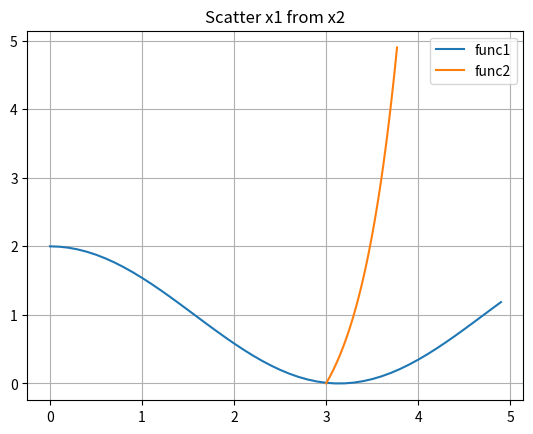
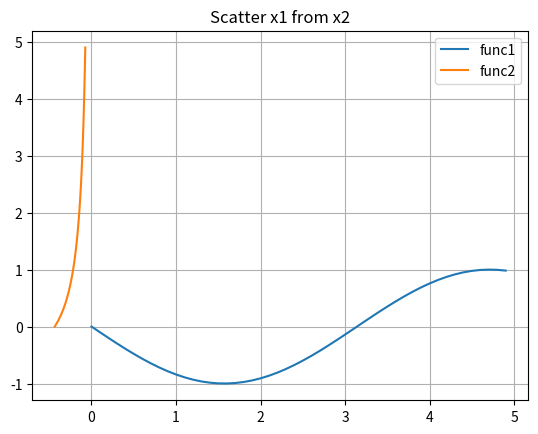

Recreate these plots in Python, in order.
import math
import numpy as np
import matplotlib.pyplot as plt

"""
x1 - cos(x2) = 1
x2 - lg(x1 - 1) = a
a = 3
"""


# First func
def f1(x1, x2):
    return x1 - math.cos(x2) - 1


def x1(x2):
    return math.cos(x2) + 1


def df1_x1(x1, x2):
    return 1


def df1_x2(x1, x2):
    return math.sin(x2)


# Second func
def f2(x1, x2):
    return x2 - math.log10(x1 + 1) - 3


def x2(x1):
    return math.log10(x1 + 1) + 3


def df2_x1(x1, x2):
    return -1 / ((x1 + 1) * math.log(10))


def df2_x2(x1, x2):
    return 1


function = {
    "f1": f1,
    "f2": f2,

    "df1_dx1": df1_x1,
    "df1_dx2": df1_x2,
    "df2_dx1": df2_x1,
    "df2_dx2": df2_x2
}


def norm(x, x_last):
    return max(abs(x[0] - x_last[0]), abs(x[1] - x_last[1]))


# determinant of a 2x2 matrix
def det2(m):
    return m[0][0] * m[1][1] - m[1][0] * m[0][1]


# recursive part
def recursive(m, some=None, prod=1):
    if some is None:
        some = []

    if len(m) == 1:
        some.append(m[0][0])
    elif len(m) == 2:
        some.append(det2(m) * prod)
    else:
        for index, elem in enumerate(m[0]):
            transpose = [list(a) for a in zip(*m[1:])]
            del transpose[index]
            minor = [list(a) for a in zip(*transpose)]
            some = recursive(minor, some, prod * m[0][index] * (-1) ** (index + 2))

    return some


def compute(x1, x2, func):
    a1 = [
        [func["f1"](x1, x2), func["df1_dx2"](x1, x2)],
        [func["f2"](x1, x2), func["df2_dx2"](x1, x2)]
        ]
    a2 = [
        [func["df1_dx1"](x1, x2), func["f1"](x1, x2)],
        [func["df2_dx1"](x1, x2), func["f2"](x1, x2)]
    ]

    jacobi = [
        [func["df1_dx1"](x1, x2), func["df1_dx2"](x1, x2)],
        [func["df2_dx1"](x1, x2), func["df2_dx2"](x1, x2)]
    ]

    det_j = recursive(jacobi)

    return x1 - recursive(a1)[0] / det_j[0], x2 - recursive(a2)[0] / det_j[0]


def printer(data):
    for title, value in data.items():
        print(f"| {title} == {value:7.4f} ", end='')
    print('|')


def newton(x1, x2, eps=0.01):
    x1_last, x2_last = x1, x2
    k = 0
    while True:
        k += 1
        x1_cur, x2_cur = compute(x1_last, x2_last, function)

        cur_eps = norm((x1_cur, x2_cur), (x1_last, x2_last))
        printer({"x1": x1_cur, "x2": x2_cur, "eps": cur_eps})

        if cur_eps <= eps:
            break
        x1_last = x1_cur
        x2_last = x2_cur

    return x1_cur, x2_cur


def phi1(x2):
    return math.cos(x2) + 1


def phi2(x1):
    return math.log10(x1 + 1) + 3


def dphi1_dx1(x1,x2):
    return 0


def dphi1_dx2(x2):
    return -math.sin(x2)


def dphi2_dx1(x1):
    return -1 / ((x1 + 1) * math.log(10))


def dphi2_dx2(x1, x2):
    return 0


phi = {
    "phi1": phi1,
    "phi2": phi2,

    "dphi1_dx1": dphi1_dx1,
    "dphi1_dx2": dphi1_dx2,
    "dphi2_dx1": dphi2_dx1,
    "dphi2_dx2": dphi2_dx2
}


def getQ(x1, x2, phi):
    return max(
        abs(phi["dphi1_dx1"](x1, x2)) + abs(phi["dphi1_dx2"](x2)),
        abs(phi["dphi2_dx1"](x1)) + abs(phi["dphi2_dx2"](x1, x2)))


def simpleIteration(x1, x2, eps = 0.01):
    x1_last, x2_last = x1, x2
    k = 0

    q = getQ(x1, x2, phi)
    print("q:", q)
    if q >= 1:
        print("Leave field of G")
        printer({"q": q})
    while True:
        k += 1
        x1_cur, x2_cur = phi1(x2_last), phi2(x1_last)

        cur_eps = abs((q / (1 - q) * norm((x1_cur, x2_cur), (x1_last, x2_last))))
        printer({"x1": x1_cur, "x2": x2_cur, "eps": cur_eps})

        if cur_eps <= eps:
            break

        x1_last = x1_cur
        x2_last = x2_cur
    return x1_cur, x2_cur


def plot_show(f1, f2, x, file = None, step = 0.1):
    X = np.arange(x[0], x[-1], step)
    Y1 = [f1(val) for val in X]
    Y2 = [f2(val) for val in X]

    fig, axis = plt.subplots()
    axis.set_title(f'Scatter x1 from x2')
    axis.plot(X, Y1, label='func1')
    axis.plot(Y2, X, label='func2')
    axis.legend(loc='upper right')
    axis.grid()

    if file:
        fig.savefig(file)
        print(f'Saved in {file}')
        plt.close(fig)

    plt.show()


if __name__ == '__main__':
    plot_show(x1, x2, [0, 5])
    plot_show(dphi1_dx2, dphi2_dx1, [0, 5])
    print("Iteration:")
    simpleIteration(2, 4, 0.001)
    print("Newton method:")
    newton(2, 4, 0.001)
